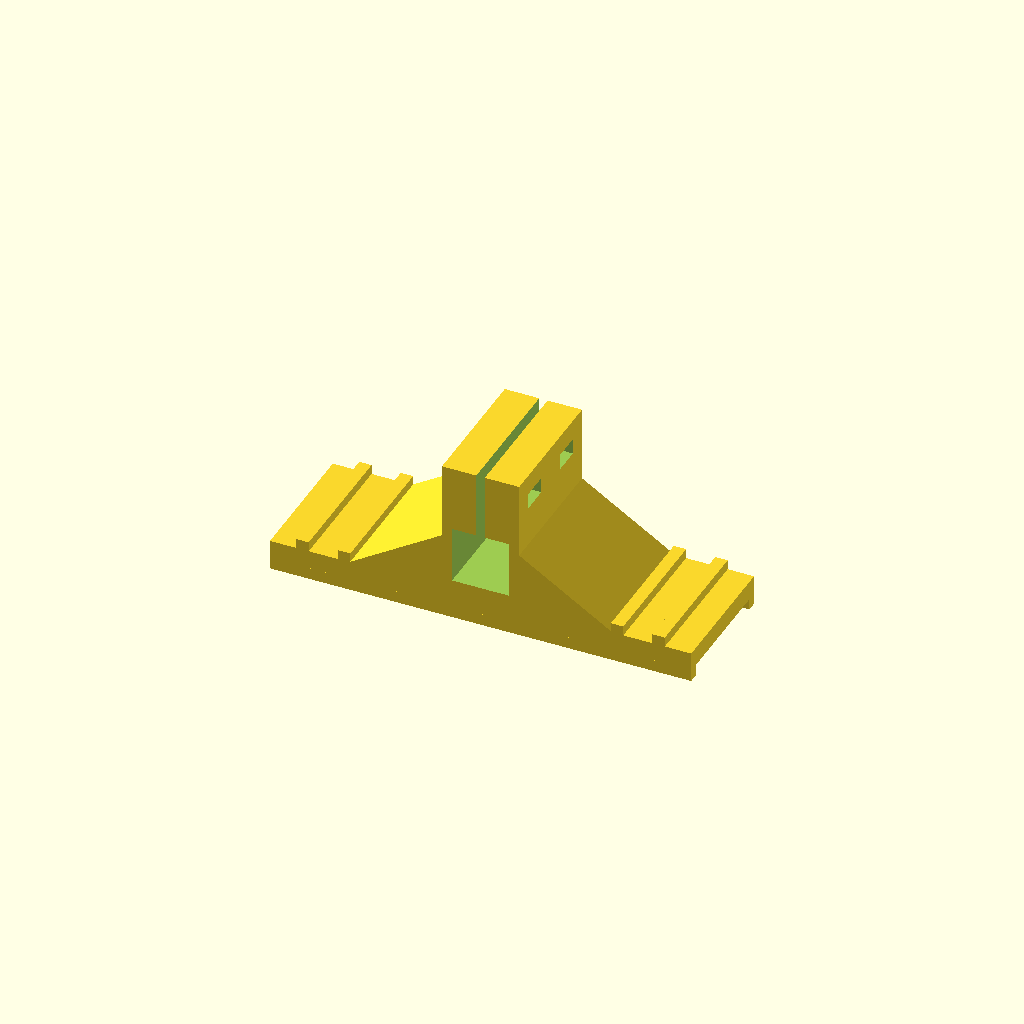
Cell 1: the model at its default parameters.
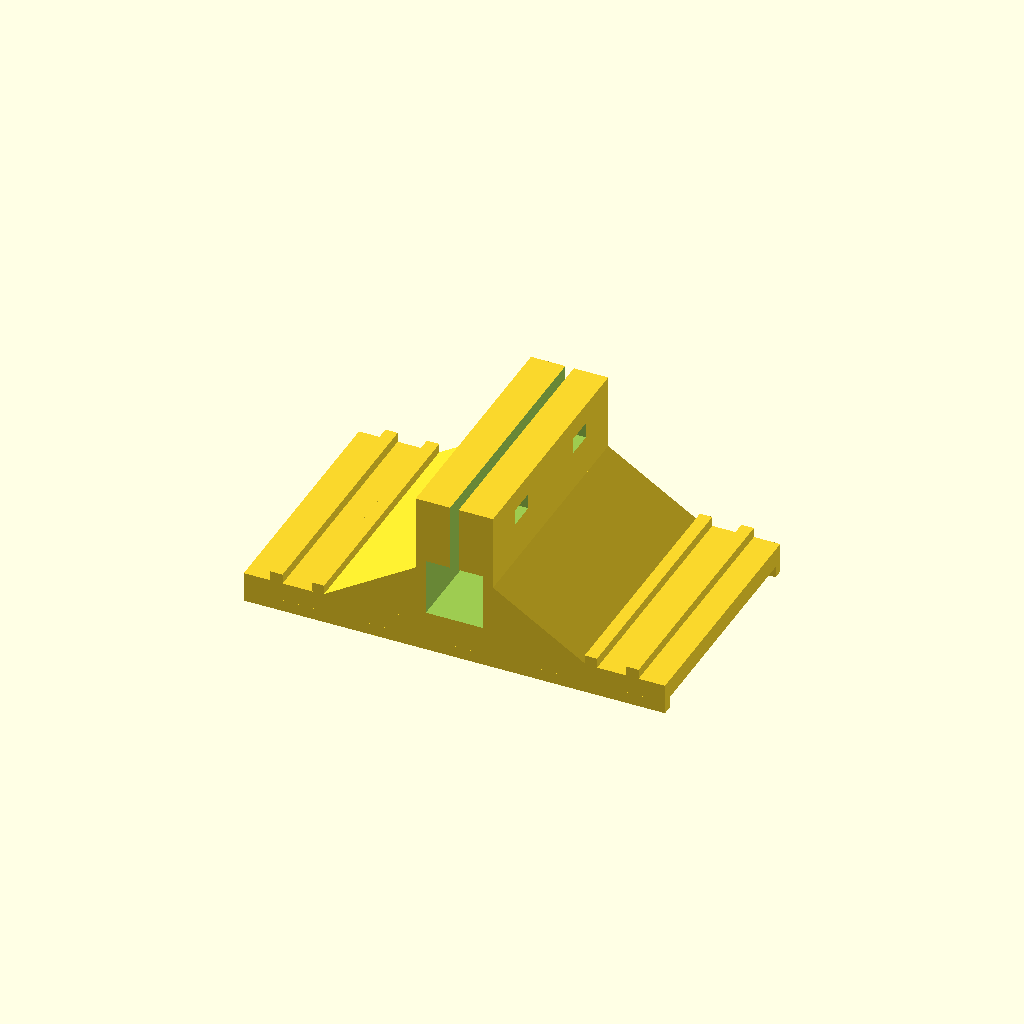
Cell 2 — gear_strut_y set to 40, the other parameters unchanged.
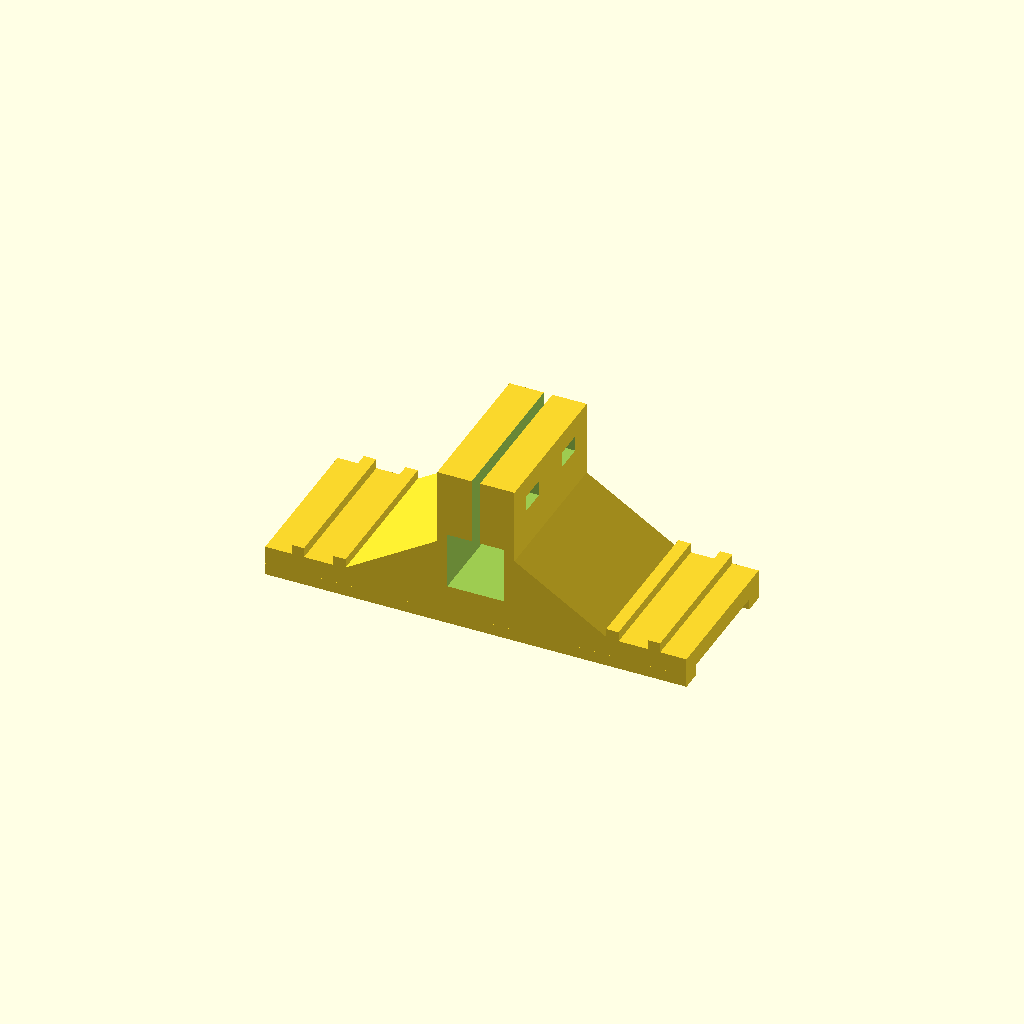
Cell 3 — gear_wall_thick set to 3.6, the other parameters unchanged.
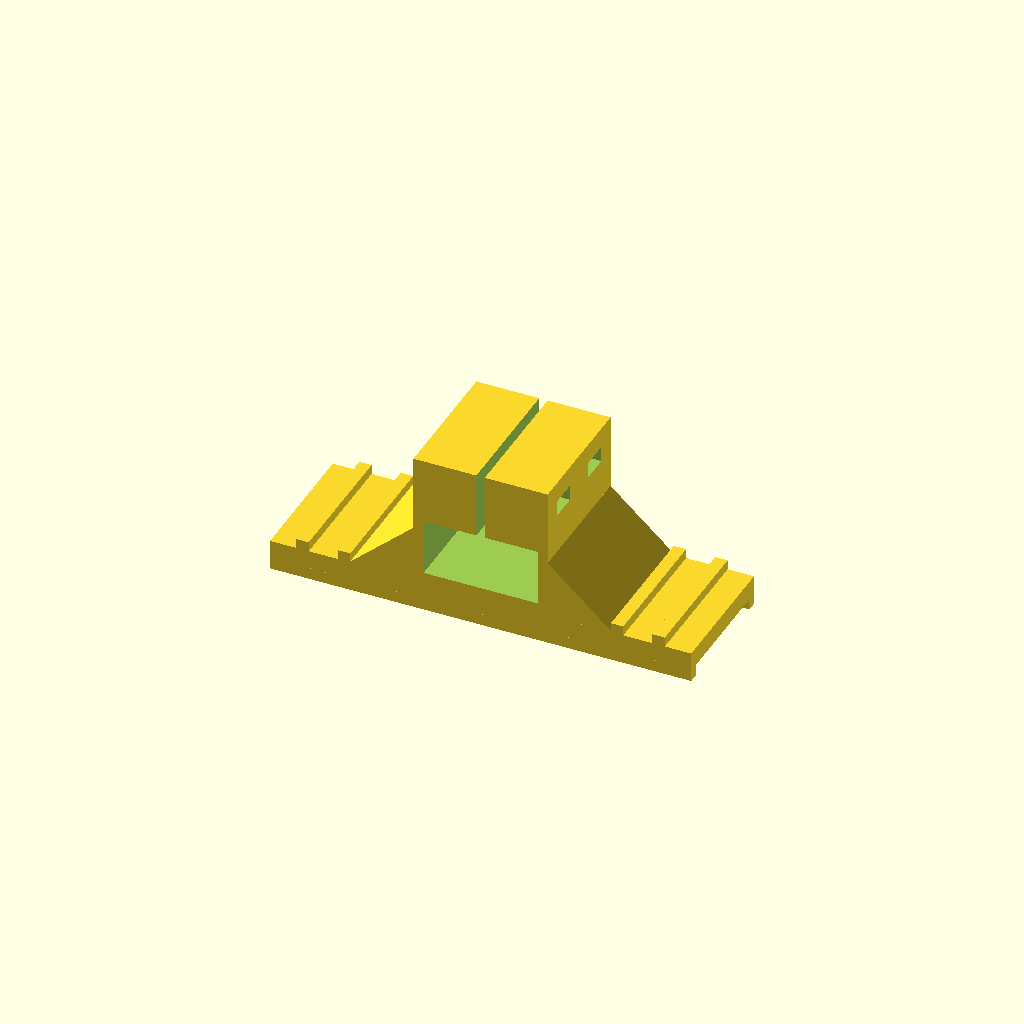
Cell 4 — spar_width set to 20.3, the other parameters unchanged.
All cells are drawn from one camera (rotation 55°, 0°, 25°, orthographic, colour scheme Cornfield), so only the parameter changes between them.
OpenSCAD source file scad/landing_gear_bottom_attachment.scad:
// ===================================================================
// Project: OpenStickFPV
// Component: Standalone Landing Gear Mount (20mm Clear Pocket + Wall Offset)
// - Sized gear_plate_y dynamically so the inner pocket between the front
//   and rear retaining walls fits a 20.0mm landing gear + tolerance:
//     * gear_pocket_y = 20.0 + 0.4 (tolerance) = 20.4mm
//     * gear_plate_y  = 20.4 + 2 * 1.8 (walls) = 24.0mm (Y = +/- 12.0mm)
// - Matched mount_length = gear_plate_y (24.0mm) so front/rear faces
//   remain 100% coplanar for support-free sideways 3D printing
// - Dual upper spar clamp zip-tie slots automatically scale to
//   +/- 6.0mm (halfway from center to the +/- 12.0mm edges)
// - Compact 75.0mm lateral gear plate with outboard zip-tie channel
//   guides at X = +/- 28.0mm and continuous 1.0mm downward retaining lips
// ===================================================================

$fn = 50;

// --- Landing Gear Pocket & Wall Spec (20mm Gear + Walls + Tolerance) ---
gear_strut_y         = 20.0;   // Actual landing gear width along Y-axis
gear_pocket_tol      = 0.4;    // Fit clearance (+0.2mm per side)
gear_wall_thick      = 1.8;    // Front/rear retaining wall thickness
gear_wall_height     = 2.0;    // Low-profile 1.0mm downward lip below plate

// Derived total Y-width: 20.0 + 0.4 + 2*(1.8) = 24.0mm
gear_plate_y         = gear_strut_y + gear_pocket_tol + 2 * gear_wall_thick;

// --- Fuselage Spar Spec (10x10mm Square) ---
spar_width           = 10.15;  // 10x10mm spar (+0.15mm printer tolerance)
spar_height          = 10.15;  // 10x10mm spar height
sleeve_wall          = 1.8;    // Structural collar wall thickness
mount_length         = gear_plate_y; // 24.0mm (coplanar with gear plate Y = +/- 12.0mm)

// --- Top Zip-Tie Clamping System (Halfway from Center to Side Edges) ---
clamp_rise           = 10.0;   // Extension above the collar top for zip-tie slots
ziptie_slot_w        = 5.0;    // Slot width along fuselage (fits up to 4.8mm ties)
ziptie_slot_h        = 2.8;    // Slot vertical clearance (Z-axis)
pinch_slit_w         = 1.5;    // Top longitudinal compression slit

// Halfway between center (0) and side edges (+/- mount_length/2 = +/- 12.0mm)
ziptie_y_positions   = [
    -mount_length / 4,  // -6.0mm
     mount_length / 4   // +6.0mm
];

// --- Bottom Landing Gear Plate Spec ---
gear_plate_x         = 75.0;   // 75.0mm span (outer edges at X = +/- 37.5mm)
gear_plate_thick     = 3.4;    // Full unbroken thickness across entire plate

// --- Raised Zip-Tie Channel Guides (Seated Flat on Plate Deck) ---
gear_tie_width       = 5.2;    // Channel clearance width (fits up to 4.8mm ties)
guide_rib_height     = 1.8;    // Height of raised guide walls above plate
guide_rib_thick      = 2.2;    // Thickness of each raised guide wall along X-axis
gear_tie_edge_margin = 4.7;    // Margin from plate outer edge to outer rib edge
gear_tie_offset_x    = gear_plate_x/2 - gear_tie_edge_margin - guide_rib_thick - gear_tie_width/2; // +/- 28.0mm
gear_tie_x_offsets   = [-gear_tie_offset_x, gear_tie_offset_x];

// --- Gusset Termination Spec ---
gusset_top_offset    = 3.5;    // Terminates below collar top so clamping leaves stay flexible

// Derived Dimensions
collar_w          = spar_width + 2 * sleeve_wall;   // ~13.75mm
collar_h          = spar_height + 2 * sleeve_wall;  // ~13.75mm

gear_bottom_z     = 0;
gear_top_z        = gear_bottom_z + gear_plate_thick;

spar_collar_bot_z = gear_top_z;
spar_collar_top_z = spar_collar_bot_z + collar_h;

clamp_top_z       = spar_collar_top_z + clamp_rise;
ziptie_z          = spar_collar_top_z + clamp_rise / 2;
gusset_end_z      = spar_collar_top_z - gusset_top_offset;

// Inner edge of the inboard raised zip-tie guide rib (~23.2mm)
inner_guide_x     = gear_tie_offset_x - gear_tie_width/2 - guide_rib_thick;

module standalone_landing_gear_mount_v17() {
    difference() {
        // -------------------------------------------------------------
        // 1. ADDITIVE SHAPES
        // -------------------------------------------------------------
        union() {
            // A. Full-Thickness Widened Landing Gear Plate (75mm x 24.0mm x 3.4mm)
            translate([-gear_plate_x/2, -gear_plate_y/2, gear_bottom_z])
                cube([gear_plate_x, gear_plate_y, gear_plate_thick]);

            // B. Raised Zip-Tie Guide Ribs (Seated Flat on Top Face at X = +/- 28.0mm)
            for (gx = gear_tie_x_offsets) {
                for (side = [-1, 1]) {
                    translate([
                        gx + side * (gear_tie_width/2 + guide_rib_thick/2),
                        0,
                        gear_top_z + guide_rib_height/2 - 0.1
                    ])
                        cube([guide_rib_thick, gear_plate_y, guide_rib_height + 0.1], center = true);
                }
            }

            // C. Continuous Front (+Y) & Rear (-Y) Downward Retaining Walls (1.0mm)
            // Leaves a 20.4mm inner pocket (20.0mm gear + 0.4mm fit tolerance)
            for (sy = [-1, 1]) {
                translate([
                    -gear_plate_x/2,
                    sy > 0 ? (gear_plate_y/2 - gear_wall_thick) : (-gear_plate_y/2),
                    gear_bottom_z - gear_wall_height
                ])
                    cube([gear_plate_x, gear_wall_thick, gear_wall_height + 0.1]);
            }

            // D. Central 10x10mm Spar Sleeve Core (24.0mm Length, Flush with Plate)
            translate([-collar_w/2, -mount_length/2, spar_collar_bot_z])
                cube([collar_w, mount_length, collar_h]);

            // E. Extended Top Zip-Tie Clamp Body (10mm rise, flush collar width)
            translate([-collar_w/2, -mount_length/2, spar_collar_top_z - 0.1])
                cube([collar_w, mount_length, clamp_rise + 0.1]);

            // F. Diagonal Gussets Flush with Front/Rear Faces (Y = +/- 12.0mm)
            for (sx = [-1, 1]) {
                hull() {
                    // Inner root: lands on collar side wall & ends (Y = +/- 12.0mm)
                    translate([sx * (collar_w/2 - 0.1), -mount_length/2, spar_collar_bot_z])
                        cube([0.1, mount_length, gusset_end_z - spar_collar_bot_z]);

                    // Outboard foot: ties straight into the inner zip-tie guide rib (~23.2mm)
                    // while staying flush with the front/rear faces (Y = +/- 12.0mm)
                    translate([sx * (inner_guide_x + 0.2), -mount_length/2, gear_top_z - 0.1])
                        cube([0.1, mount_length, 0.1]);
                }
            }
        }

        // -------------------------------------------------------------
        // 2. 10x10mm CARBON SPAR CAVITY
        // -------------------------------------------------------------
        translate([-spar_width/2, -mount_length/2 - 1, spar_collar_bot_z + sleeve_wall])
            cube([spar_width, mount_length + 2, spar_height]);

        // -------------------------------------------------------------
        // 3. DUAL TOP LATERAL ZIP-TIE SLOTS (Halfway from Center to Edges)
        // -------------------------------------------------------------
        for (zy = ziptie_y_positions) {
            for (sx = [-1, 1]) {
                translate([sx * collar_w/4, zy, ziptie_z])
                    cube([collar_w/2 + 2, ziptie_slot_w, ziptie_slot_h], center = true);
            }
        }

        // -------------------------------------------------------------
        // 4. TOP LONGITUDINAL COMPRESSION SLIT
        // -------------------------------------------------------------
        translate([-pinch_slit_w/2, -mount_length/2 - 1, spar_collar_top_z - sleeve_wall - 0.2])
            cube([pinch_slit_w, mount_length + 2, clamp_rise + sleeve_wall + 1.2]);
    }
}

standalone_landing_gear_mount_v17();
Customizer parameters (derived from the source; name, type, default, range or options):
gear_strut_y: number, default 20
gear_pocket_tol: number, default 0.4
gear_wall_thick: number, default 1.8
gear_wall_height: number, default 2
spar_width: number, default 10.15
spar_height: number, default 10.15
sleeve_wall: number, default 1.8
clamp_rise: number, default 10
ziptie_slot_w: number, default 5
ziptie_slot_h: number, default 2.8
pinch_slit_w: number, default 1.5
gear_plate_x: number, default 75
gear_plate_thick: number, default 3.4
gear_tie_width: number, default 5.2
guide_rib_height: number, default 1.8
guide_rib_thick: number, default 2.2
gear_tie_edge_margin: number, default 4.7
gusset_top_offset: number, default 3.5
gear_bottom_z: number, default 0
